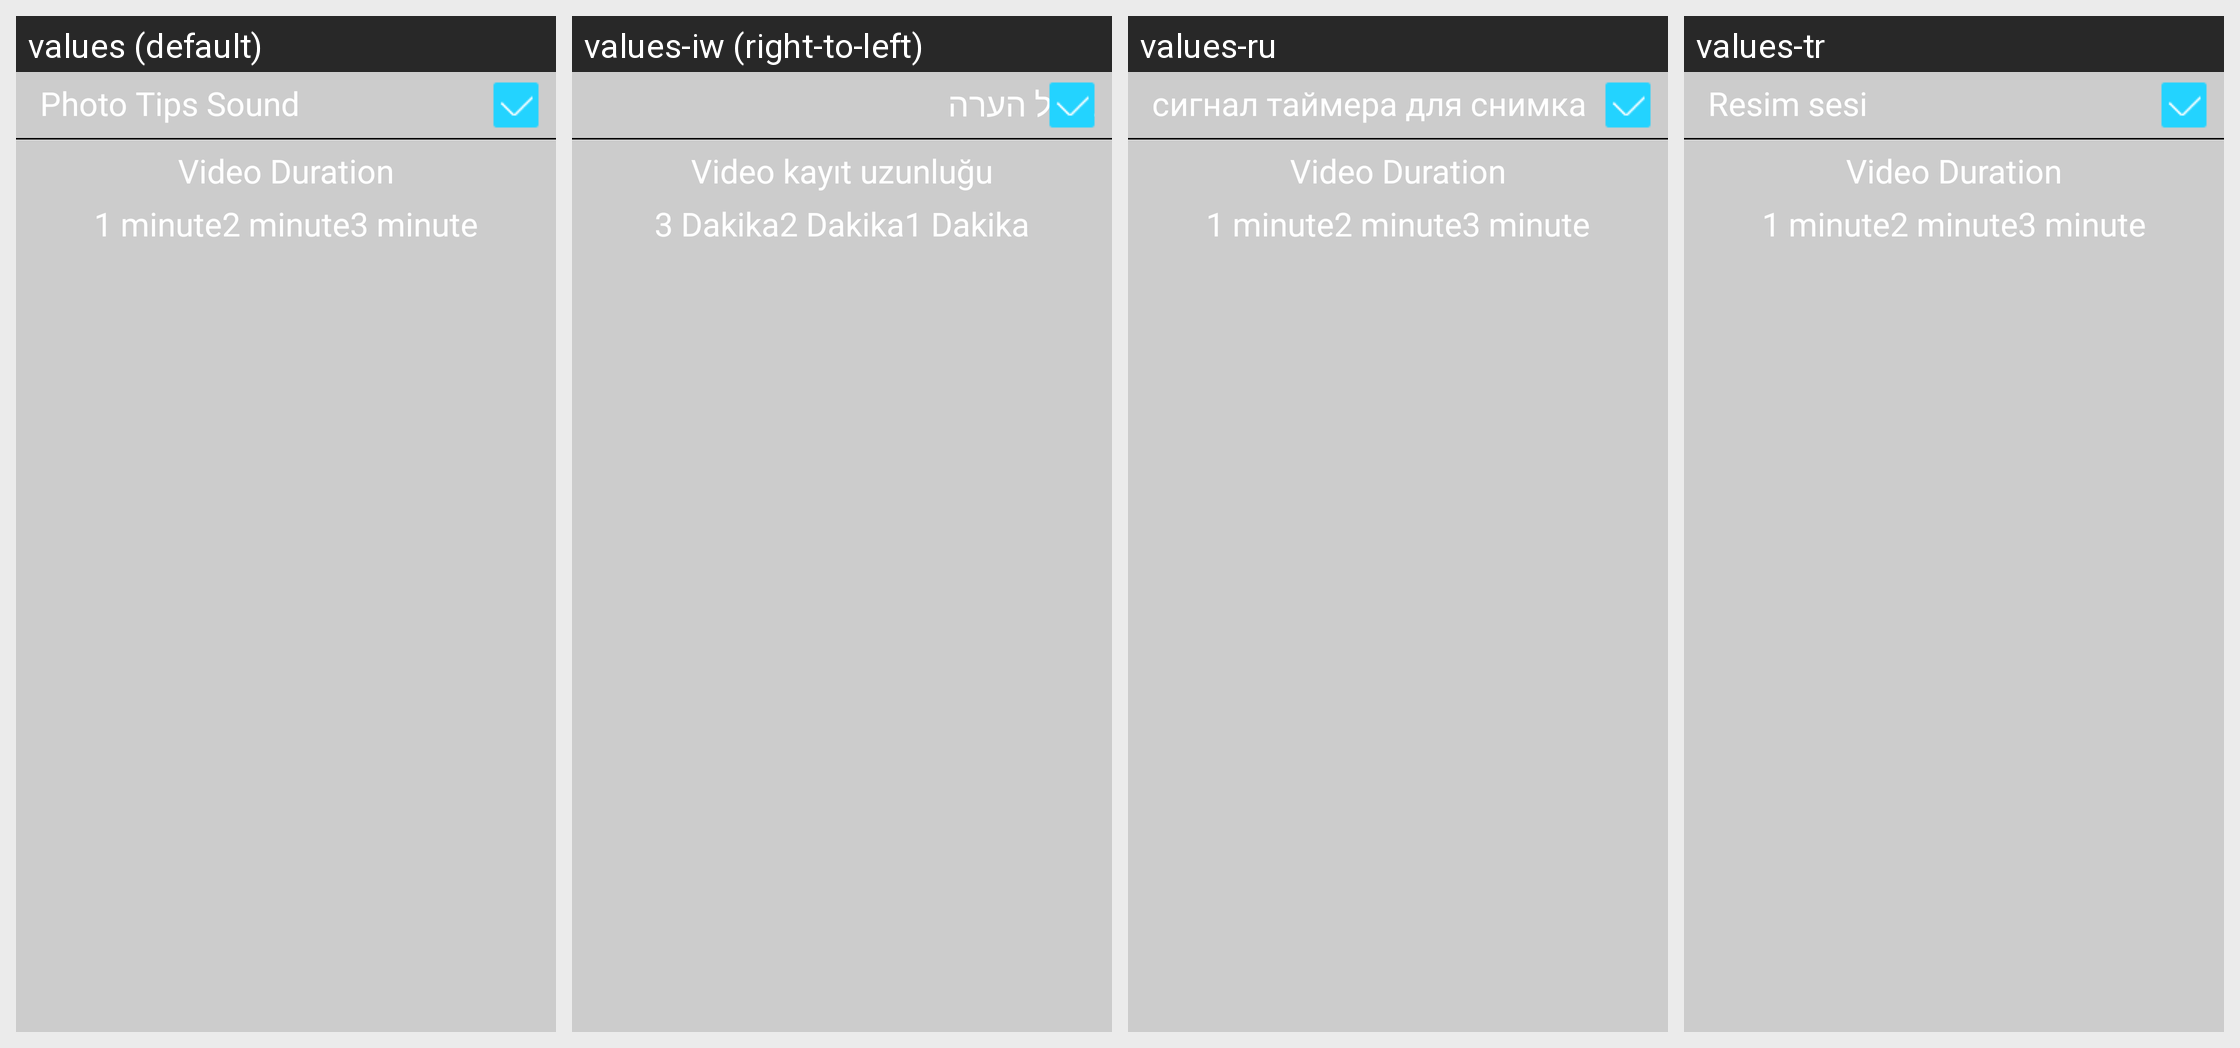

Locale-by-locale string values for the Android screen shown in this grid:
Android screen res/layout/dialog_setting.xml rendered under 4 locales, left to right: values (default), values-iw (right-to-left), values-ru, values-tr. Device: Nexus 5 (rendered at 1080×1920; each locale shown at half size, 540×960, under a caption strip naming it); theme AppTheme.
Other locales in the repository, not shown: values-vi-rVN, values-zh-rCN, values-zh-rTW.
Strings drawn on this screen, with the default value and each locale's value (text and hints the layout hard-codes, and strings that could not be matched under every locale, appear in the picture but are not listed):

snapshot_voice
  values: Photo Tips Sound
  values-iw: צליל הערה
  values-ru: сигнал таймера для снимка
  values-tr: Resim sesi

video_duration
  values: Video Duration
  values-iw: Video kayıt uzunluğu
  values-ru: Video Duration
  values-tr: Video Duration

minute_1
  values: 1 minute
  values-iw: 1 Dakika
  values-ru: 1 minute
  values-tr: 1 minute

minute_2
  values: 2 minute
  values-iw: 2 Dakika
  values-ru: 2 minute
  values-tr: 2 minute

minute_3
  values: 3 minute
  values-iw: 3 Dakika
  values-ru: 3 minute
  values-tr: 3 minute
